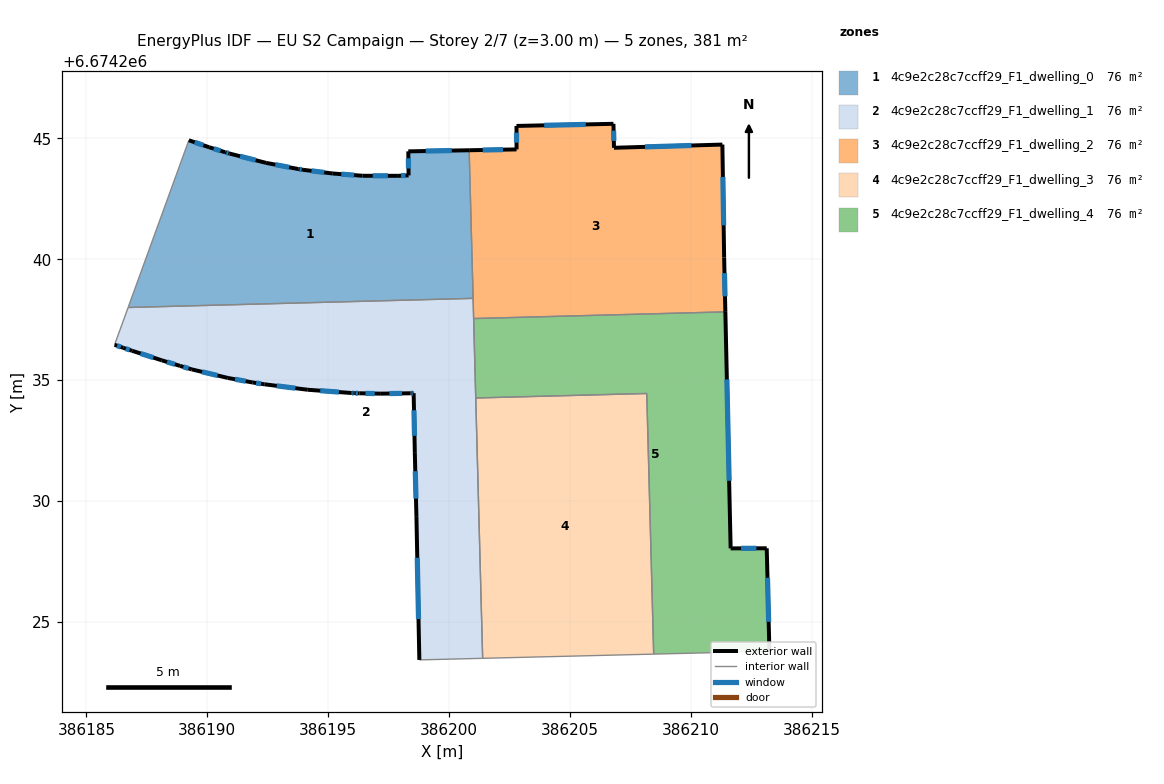
=== STOREY PLAN SPEC (per zone: floor XY polygon, exterior-wall plan segments, windows/doors) ===
zone 1: 4c9e2c28c7ccff29_F1_dwelling_0  (76.3 m²)
  floor: (386200.83, 6674244.51) (386200.99, 6674238.38) (386186.72, 6674238.00) (386189.24, 6674244.92) (386190.08, 6674244.63) (386190.73, 6674244.42) (386190.92, 6674244.37) (386192.43, 6674243.99) (386193.76, 6674243.73) (386193.96, 6674243.70) (386195.19, 6674243.54) (386196.43, 6674243.45) (386197.88, 6674243.45) (386198.33, 6674243.47) (386198.31, 6674244.46)
  exterior wall: (386190.73, 6674244.42) – (386190.08, 6674244.63)  [0.7 m]
    window: (386190.55, 6674244.48) – (386190.26, 6674244.57)  [0.4 m²]
  exterior wall: (386190.92, 6674244.37) – (386190.73, 6674244.42)  [0.2 m]
    window: (386190.87, 6674244.38) – (386190.79, 6674244.41)  [0.1 m²]
  exterior wall: (386192.43, 6674243.99) – (386190.92, 6674244.37)  [1.6 m]
    window: (386192.00, 6674244.09) – (386191.35, 6674244.26)  [0.9 m²]
  exterior wall: (386193.76, 6674243.73) – (386192.43, 6674243.99)  [1.4 m]
    window: (386193.38, 6674243.80) – (386192.81, 6674243.91)  [0.7 m²]
  exterior wall: (386193.96, 6674243.70) – (386193.76, 6674243.73)  [0.2 m]
    window: (386193.90, 6674243.71) – (386193.82, 6674243.72)  [0.1 m²]
  exterior wall: (386195.19, 6674243.54) – (386193.96, 6674243.70)  [1.2 m]
    window: (386194.84, 6674243.59) – (386194.31, 6674243.65)  [0.7 m²]
  exterior wall: (386196.43, 6674243.45) – (386195.19, 6674243.54)  [1.2 m]
    window: (386196.07, 6674243.48) – (386195.54, 6674243.52)  [0.7 m²]
  exterior wall: (386197.88, 6674243.45) – (386196.43, 6674243.45)  [1.5 m]
    window: (386197.47, 6674243.45) – (386196.84, 6674243.45)  [0.8 m²]
  exterior wall: (386198.33, 6674243.47) – (386197.88, 6674243.45)  [0.4 m]
    window: (386198.20, 6674243.46) – (386198.01, 6674243.45)  [0.2 m²]
  exterior wall: (386198.31, 6674244.46) – (386198.33, 6674243.47)  [1.0 m]
    window: (386198.32, 6674244.18) – (386198.32, 6674243.75)  [0.5 m²]
  exterior wall: (386200.83, 6674244.51) – (386198.31, 6674244.46)  [2.5 m]
    window: (386200.11, 6674244.49) – (386199.03, 6674244.47)  [1.4 m²]
  exterior wall: (386190.08, 6674244.63) – (386189.24, 6674244.92)  [0.9 m]
    window: (386189.84, 6674244.71) – (386189.48, 6674244.84)  [0.5 m²]
  interior walls: 3
zone 2: 4c9e2c28c7ccff29_F1_dwelling_1  (76.3 m²)
  floor: (386200.99, 6674238.38) (386201.39, 6674223.49) (386198.77, 6674223.42) (386198.65, 6674229.34) (386198.58, 6674231.99) (386198.53, 6674234.46) (386198.40, 6674234.45) (386197.18, 6674234.44) (386196.29, 6674234.45) (386196.08, 6674234.46) (386195.96, 6674234.46) (386194.16, 6674234.60) (386192.36, 6674234.83) (386191.88, 6674234.90) (386190.85, 6674235.09) (386189.36, 6674235.44) (386188.87, 6674235.59) (386188.12, 6674235.82) (386186.89, 6674236.21) (386186.52, 6674236.33) (386186.16, 6674236.46) (386186.72, 6674238.00)
  exterior wall: (386192.36, 6674234.83) – (386194.16, 6674234.60)  [1.8 m]
    window: (386192.87, 6674234.76) – (386193.64, 6674234.66)  [1.0 m²]
  exterior wall: (386191.88, 6674234.90) – (386192.36, 6674234.83)  [0.5 m]
    window: (386192.02, 6674234.88) – (386192.22, 6674234.85)  [0.3 m²]
  exterior wall: (386190.85, 6674235.09) – (386191.88, 6674234.90)  [1.0 m]
    window: (386191.14, 6674235.03) – (386191.59, 6674234.95)  [0.6 m²]
  exterior wall: (386189.36, 6674235.44) – (386190.85, 6674235.09)  [1.5 m]
    window: (386189.79, 6674235.34) – (386190.42, 6674235.19)  [0.8 m²]
  exterior wall: (386188.87, 6674235.59) – (386189.36, 6674235.44)  [0.5 m]
    window: (386189.01, 6674235.54) – (386189.22, 6674235.48)  [0.3 m²]
  exterior wall: (386188.12, 6674235.82) – (386188.87, 6674235.59)  [0.8 m]
    window: (386188.33, 6674235.75) – (386188.66, 6674235.65)  [0.4 m²]
  exterior wall: (386186.89, 6674236.21) – (386188.12, 6674235.82)  [1.3 m]
    window: (386187.24, 6674236.10) – (386187.77, 6674235.93)  [0.7 m²]
  exterior wall: (386186.52, 6674236.33) – (386186.89, 6674236.21)  [0.4 m]
    window: (386186.63, 6674236.30) – (386186.78, 6674236.25)  [0.2 m²]
  exterior wall: (386186.16, 6674236.46) – (386186.52, 6674236.33)  [0.4 m]
    window: (386186.27, 6674236.42) – (386186.42, 6674236.37)  [0.2 m²]
  exterior wall: (386198.65, 6674229.34) – (386198.77, 6674223.42)  [5.9 m]
    window: (386198.69, 6674227.65) – (386198.74, 6674225.11)  [3.3 m²]
  exterior wall: (386198.58, 6674231.99) – (386198.65, 6674229.34)  [2.6 m]
    window: (386198.60, 6674231.23) – (386198.63, 6674230.10)  [1.5 m²]
  exterior wall: (386198.53, 6674234.46) – (386198.58, 6674231.99)  [2.5 m]
    window: (386198.55, 6674233.75) – (386198.57, 6674232.69)  [1.4 m²]
  exterior wall: (386198.40, 6674234.45) – (386198.53, 6674234.46)  [0.1 m]
    window: (386198.44, 6674234.45) – (386198.50, 6674234.46)  [0.1 m²]
  exterior wall: (386197.18, 6674234.44) – (386198.40, 6674234.45)  [1.2 m]
    window: (386197.53, 6674234.44) – (386198.05, 6674234.45)  [0.7 m²]
  exterior wall: (386196.29, 6674234.45) – (386197.18, 6674234.44)  [0.9 m]
    window: (386196.54, 6674234.45) – (386196.93, 6674234.44)  [0.5 m²]
  exterior wall: (386196.08, 6674234.46) – (386196.29, 6674234.45)  [0.2 m]
    window: (386196.14, 6674234.46) – (386196.23, 6674234.46)  [0.1 m²]
  exterior wall: (386195.96, 6674234.46) – (386196.08, 6674234.46)  [0.1 m]
    window: (386195.99, 6674234.46) – (386196.05, 6674234.46)  [0.1 m²]
  exterior wall: (386194.16, 6674234.60) – (386195.96, 6674234.46)  [1.8 m]
    window: (386194.67, 6674234.56) – (386195.44, 6674234.50)  [1.0 m²]
  interior walls: 6
zone 3: 4c9e2c28c7ccff29_F1_dwelling_2  (76.3 m²)
  floor: (386211.31, 6674244.74) (386211.38, 6674240.07) (386211.43, 6674237.82) (386201.02, 6674237.54) (386200.83, 6674244.51) (386202.79, 6674244.54) (386202.79, 6674245.51) (386206.80, 6674245.60) (386206.82, 6674244.61)
  exterior wall: (386202.79, 6674244.54) – (386200.83, 6674244.51)  [2.0 m]
    window: (386202.23, 6674244.53) – (386201.39, 6674244.52)  [1.1 m²]
  exterior wall: (386202.79, 6674245.51) – (386202.79, 6674244.54)  [1.0 m]
    window: (386202.79, 6674245.24) – (386202.79, 6674244.82)  [0.5 m²]
  exterior wall: (386206.80, 6674245.60) – (386202.79, 6674245.51)  [4.0 m]
    window: (386205.65, 6674245.58) – (386203.94, 6674245.54)  [2.2 m²]
  exterior wall: (386206.82, 6674244.61) – (386206.80, 6674245.60)  [1.0 m]
    window: (386206.82, 6674244.89) – (386206.81, 6674245.32)  [0.5 m²]
  exterior wall: (386211.31, 6674244.74) – (386206.82, 6674244.61)  [4.5 m]
    window: (386210.03, 6674244.70) – (386208.10, 6674244.65)  [2.5 m²]
  exterior wall: (386211.38, 6674240.07) – (386211.31, 6674244.74)  [4.7 m]
    window: (386211.36, 6674241.40) – (386211.33, 6674243.41)  [2.6 m²]
  exterior wall: (386211.43, 6674237.82) – (386211.38, 6674240.07)  [2.2 m]
    window: (386211.42, 6674238.46) – (386211.39, 6674239.42)  [1.2 m²]
  interior walls: 3
zone 4: 4c9e2c28c7ccff29_F1_dwelling_3  (76.3 m²)
  floor: (386208.18, 6674234.45) (386208.47, 6674223.66) (386201.39, 6674223.49) (386201.10, 6674234.26)
  interior walls: 4
zone 5: 4c9e2c28c7ccff29_F1_dwelling_4  (76.3 m²)
  floor: (386211.43, 6674237.82) (386211.65, 6674228.04) (386213.14, 6674228.04) (386213.25, 6674223.78) (386208.47, 6674223.66) (386208.18, 6674234.45) (386201.10, 6674234.26) (386201.02, 6674237.54)
  exterior wall: (386213.25, 6674223.78) – (386213.14, 6674228.04)  [4.3 m]
    window: (386213.22, 6674225.00) – (386213.17, 6674226.82)  [2.3 m²]
  exterior wall: (386211.65, 6674228.04) – (386211.43, 6674237.82)  [9.8 m]
    window: (386211.59, 6674230.83) – (386211.49, 6674235.03)  [5.4 m²]
  exterior wall: (386213.14, 6674228.04) – (386211.65, 6674228.04)  [1.5 m]
    window: (386212.71, 6674228.04) – (386212.08, 6674228.04)  [0.8 m²]
  interior walls: 5

=== DERIVED (storey summary) ===
Building: EU S2 Campaign
Storey: 2 of 7  (floor level z = 3.00 m)
Storey gross floor area: 381.5 m²
Zones on this storey: 5
  - 4c9e2c28c7ccff29_F1_dwelling_0: floor 76.3 m²; exterior wall 12.8 m (38.3 m²); 12 window(s) 7.0 m²; WWR 18.4%
  - 4c9e2c28c7ccff29_F1_dwelling_1: floor 76.3 m²; exterior wall 23.6 m (70.9 m²); 18 window(s) 13.0 m²; WWR 18.4%
  - 4c9e2c28c7ccff29_F1_dwelling_2: floor 76.3 m²; exterior wall 19.3 m (58.0 m²); 7 window(s) 10.7 m²; WWR 18.4%
  - 4c9e2c28c7ccff29_F1_dwelling_3: floor 76.3 m²
  - 4c9e2c28c7ccff29_F1_dwelling_4: floor 76.3 m²; exterior wall 15.5 m (46.6 m²); 3 window(s) 8.6 m²; WWR 18.4%
Zone adjacency (shared interzone walls):
  - 4c9e2c28c7ccff29_F1_dwelling_0 ↔ 4c9e2c28c7ccff29_F1_dwelling_1
  - 4c9e2c28c7ccff29_F1_dwelling_0 ↔ 4c9e2c28c7ccff29_F1_dwelling_2
  - 4c9e2c28c7ccff29_F1_dwelling_1 ↔ 4c9e2c28c7ccff29_F1_dwelling_2
  - 4c9e2c28c7ccff29_F1_dwelling_1 ↔ 4c9e2c28c7ccff29_F1_dwelling_3
  - 4c9e2c28c7ccff29_F1_dwelling_1 ↔ 4c9e2c28c7ccff29_F1_dwelling_4
  - 4c9e2c28c7ccff29_F1_dwelling_2 ↔ 4c9e2c28c7ccff29_F1_dwelling_4
  - 4c9e2c28c7ccff29_F1_dwelling_3 ↔ 4c9e2c28c7ccff29_F1_dwelling_4